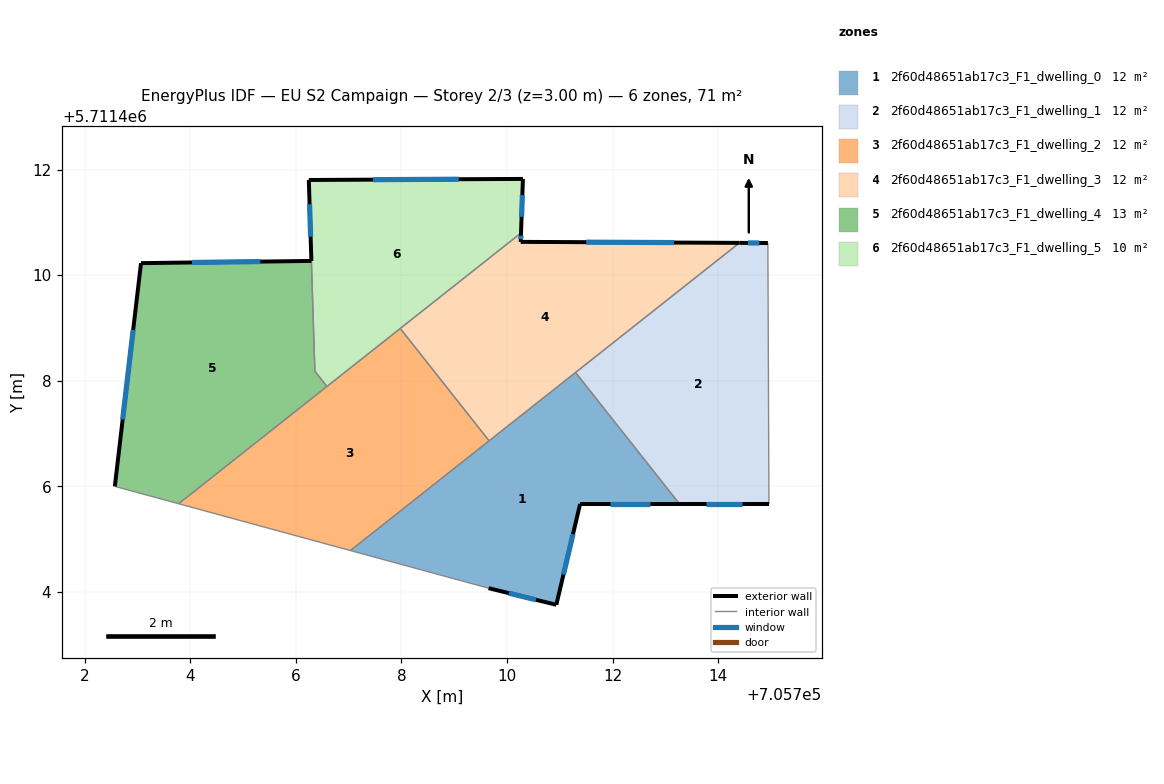
=== STOREY PLAN SPEC (per zone: floor XY polygon, exterior-wall plan segments, windows/doors) ===
zone 1: 2f60d48651ab17c3_F1_dwelling_0  (11.8 m²)
  floor: (705713.27, 5711405.66) (705711.30, 5711408.16) (705707.03, 5711404.78) (705709.65, 5711404.07) (705710.94, 5711403.75) (705711.39, 5711405.66)
  exterior wall: (705713.27, 5711405.66) – (705711.39, 5711405.66)  [1.9 m]
    window: (705712.71, 5711405.66) – (705711.95, 5711405.66)  [0.9 m²]
  exterior wall: (705711.39, 5711405.66) – (705710.94, 5711403.75)  [2.0 m]
    window: (705711.25, 5711405.09) – (705711.07, 5711404.33)  [0.9 m²]
  exterior wall: (705710.94, 5711403.75) – (705709.65, 5711404.07)  [1.3 m]
    window: (705710.55, 5711403.85) – (705710.04, 5711403.97)  [0.6 m²]
  interior walls: 4
zone 2: 2f60d48651ab17c3_F1_dwelling_1  (11.8 m²)
  floor: (705714.96, 5711405.66) (705714.94, 5711410.61) (705714.41, 5711410.61) (705711.30, 5711408.16) (705713.27, 5711405.66)
  exterior wall: (705714.41, 5711410.61) – (705714.94, 5711410.61)  [0.5 m]
    window: (705714.57, 5711410.61) – (705714.78, 5711410.61)  [0.3 m²]
  exterior wall: (705714.96, 5711405.66) – (705713.27, 5711405.66)  [1.7 m]
    window: (705714.46, 5711405.66) – (705713.78, 5711405.66)  [0.8 m²]
  interior walls: 3
zone 3: 2f60d48651ab17c3_F1_dwelling_2  (11.8 m²)
  floor: (705709.66, 5711406.86) (705707.98, 5711408.99) (705703.78, 5711405.67) (705707.03, 5711404.78)
  interior walls: 5
zone 4: 2f60d48651ab17c3_F1_dwelling_3  (11.8 m²)
  floor: (705714.41, 5711410.61) (705710.26, 5711410.63) (705710.27, 5711410.80) (705707.98, 5711408.99) (705709.66, 5711406.86)
  exterior wall: (705710.27, 5711410.80) – (705710.26, 5711410.63)  [0.2 m]
    window: (705710.26, 5711410.75) – (705710.26, 5711410.68)  [0.1 m²]
  exterior wall: (705710.26, 5711410.63) – (705714.41, 5711410.61)  [4.1 m]
    window: (705711.50, 5711410.62) – (705713.16, 5711410.62)  [2.0 m²]
  interior walls: 4
zone 5: 2f60d48651ab17c3_F1_dwelling_4  (13.5 m²)
  floor: (705706.59, 5711407.89) (705706.36, 5711408.18) (705706.29, 5711410.27) (705703.06, 5711410.23) (705702.57, 5711406.00) (705703.78, 5711405.67)
  exterior wall: (705702.57, 5711406.00) – (705703.06, 5711410.23)  [4.3 m]
    window: (705702.72, 5711407.26) – (705702.92, 5711408.96)  [2.1 m²]
  exterior wall: (705703.06, 5711410.23) – (705706.29, 5711410.27)  [3.2 m]
    window: (705704.03, 5711410.24) – (705705.33, 5711410.26)  [1.6 m²]
  interior walls: 4
zone 6: 2f60d48651ab17c3_F1_dwelling_5  (10.2 m²)
  floor: (705710.27, 5711410.80) (705710.30, 5711411.82) (705706.24, 5711411.80) (705706.36, 5711408.18) (705706.59, 5711407.89)
  exterior wall: (705706.24, 5711411.80) – (705710.30, 5711411.82)  [4.1 m]
    window: (705707.46, 5711411.81) – (705709.09, 5711411.82)  [2.0 m²]
  exterior wall: (705710.30, 5711411.82) – (705710.27, 5711410.80)  [1.0 m]
    window: (705710.29, 5711411.52) – (705710.28, 5711411.10)  [0.5 m²]
  exterior wall: (705706.29, 5711410.27) – (705706.24, 5711411.80)  [1.5 m]
    window: (705706.28, 5711410.73) – (705706.26, 5711411.34)  [0.7 m²]
  interior walls: 4

=== DERIVED (storey summary) ===
Building: EU S2 Campaign
Storey: 2 of 3  (floor level z = 3.00 m)
Storey gross floor area: 70.9 m²
Zones on this storey: 6
  - 2f60d48651ab17c3_F1_dwelling_0: floor 11.8 m²; exterior wall 5.2 m (15.5 m²); 3 window(s) 2.5 m²; WWR 16.1%
  - 2f60d48651ab17c3_F1_dwelling_1: floor 11.8 m²; exterior wall 2.2 m (6.7 m²); 2 window(s) 1.1 m²; WWR 16.1%
  - 2f60d48651ab17c3_F1_dwelling_2: floor 11.8 m²
  - 2f60d48651ab17c3_F1_dwelling_3: floor 11.8 m²; exterior wall 4.3 m (12.9 m²); 2 window(s) 2.1 m²; WWR 16.1%
  - 2f60d48651ab17c3_F1_dwelling_4: floor 13.5 m²; exterior wall 7.5 m (22.5 m²); 2 window(s) 3.6 m²; WWR 16.1%
  - 2f60d48651ab17c3_F1_dwelling_5: floor 10.2 m²; exterior wall 6.6 m (19.9 m²); 3 window(s) 3.2 m²; WWR 16.1%
Zone adjacency (shared interzone walls):
  - 2f60d48651ab17c3_F1_dwelling_0 ↔ 2f60d48651ab17c3_F1_dwelling_1
  - 2f60d48651ab17c3_F1_dwelling_0 ↔ 2f60d48651ab17c3_F1_dwelling_2
  - 2f60d48651ab17c3_F1_dwelling_0 ↔ 2f60d48651ab17c3_F1_dwelling_3
  - 2f60d48651ab17c3_F1_dwelling_1 ↔ 2f60d48651ab17c3_F1_dwelling_3
  - 2f60d48651ab17c3_F1_dwelling_2 ↔ 2f60d48651ab17c3_F1_dwelling_3
  - 2f60d48651ab17c3_F1_dwelling_2 ↔ 2f60d48651ab17c3_F1_dwelling_4
  - 2f60d48651ab17c3_F1_dwelling_2 ↔ 2f60d48651ab17c3_F1_dwelling_5
  - 2f60d48651ab17c3_F1_dwelling_3 ↔ 2f60d48651ab17c3_F1_dwelling_5
  - 2f60d48651ab17c3_F1_dwelling_4 ↔ 2f60d48651ab17c3_F1_dwelling_5